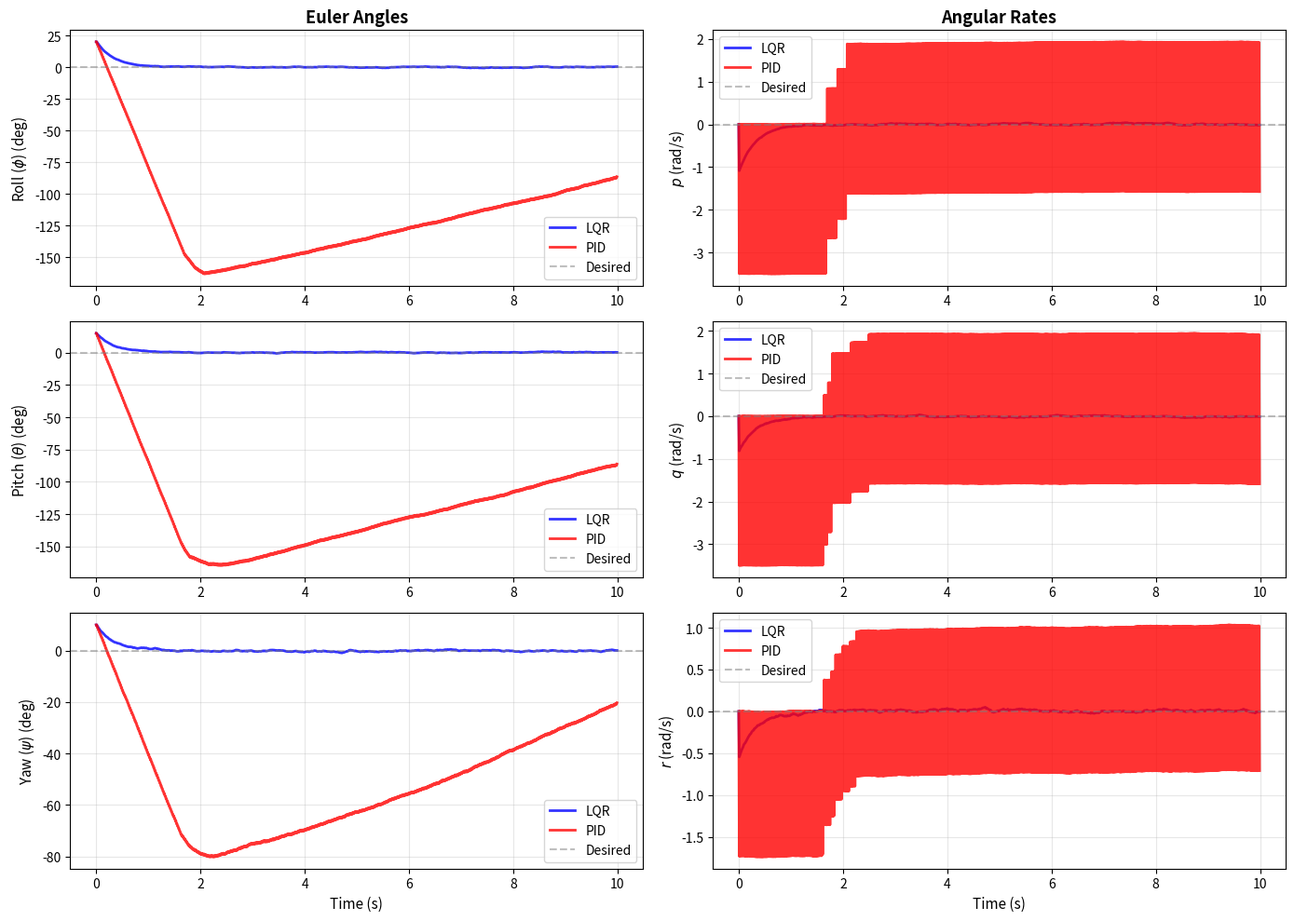
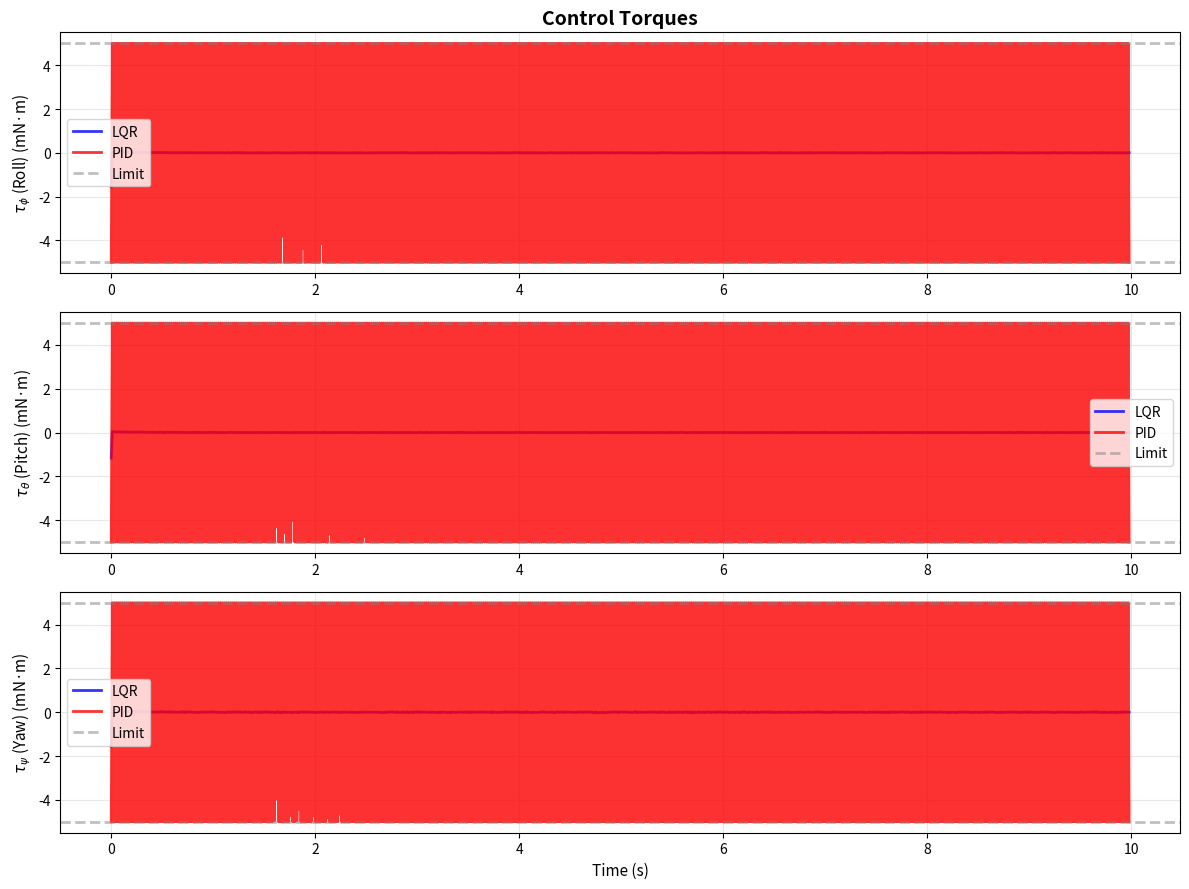
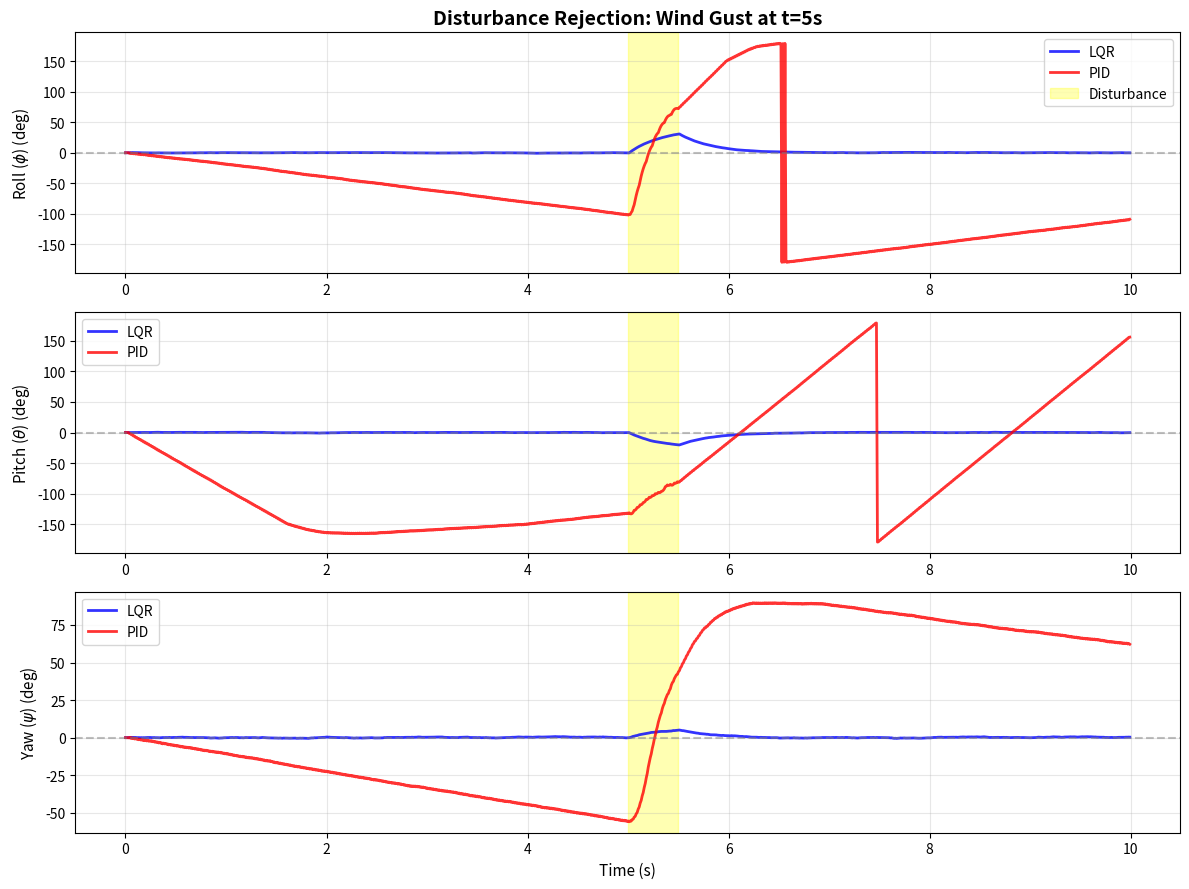

Python code for these plots, in order: (Note: this script raises an exception after producing the figures.)
import numpy as np
import matplotlib.pyplot as plt
from mpl_toolkits.mplot3d import Axes3D
from scipy.linalg import solve_discrete_are, expm

# Simulation parameters
dt = 0.01  # 10 ms control loop (100 Hz)
T_sim = 10.0  # 10 second simulation
N_steps = int(T_sim / dt)

# Crazyflie 2.1 parameters
mass = 0.027  # kg
arm_length = 0.046  # m (motor to center distance)

# Inertia matrix (kg·m²)
Ixx = 1.43e-5
Iyy = 1.43e-5
Izz = 2.89e-5
I = np.diag([Ixx, Iyy, Izz])
I_inv = np.linalg.inv(I)

# Control limits (torque in N·m)
TAU_MAX = 0.005  # Conservative limit for micro quadrotor

print(f"Crazyflie 2.1 Parameters:")
print(f"  Mass: {mass*1000:.1f} g")
print(f"  Inertia: Ixx={Ixx*1e6:.2f}, Iyy={Iyy*1e6:.2f}, Izz={Izz*1e6:.2f} (×10⁻⁶ kg·m²)")
print(f"  Control rate: {1/dt:.0f} Hz")
print(f"  Max torque: {TAU_MAX*1000:.2f} mN·m")

def compute_attitude_dynamics(I_inv, dt):
    """
    Compute linearized attitude dynamics.
    
    State: [phi, theta, psi, p, q, r]
    Control: [tau_phi, tau_theta, tau_psi]
    
    Args:
        I_inv: Inverse inertia matrix (3x3)
        dt: Sampling period (s)
    
    Returns:
        A, B: Discrete-time system matrices
    """
    # Continuous-time dynamics
    A_c = np.block([
        [np.zeros((3, 3)), np.eye(3)],
        [np.zeros((3, 3)), np.zeros((3, 3))]
    ])
    
    B_c = np.block([
        [np.zeros((3, 3))],
        [I_inv]
    ])
    
    # Discretize using matrix exponential (exact for LTI systems)
    # State transition matrix
    A = np.eye(6) + A_c * dt  # First-order approximation (exact for this system)
    B = B_c * dt
    
    return A, B

# Compute system matrices
A, B = compute_attitude_dynamics(I_inv, dt)

print("Linearized Attitude Dynamics:")
print(f"A (state transition) =\n{A}")
print(f"\nB (control input) =\n{B}")

def compute_lqr_gain(A, B, Q, R):
    """
    Compute LQR gain using DARE.
    
    Args:
        A, B: System matrices
        Q: State cost matrix (6x6)
        R: Control cost matrix (3x3)
    
    Returns:
        K: LQR gain matrix (3x6)
        P: Solution to DARE (6x6)
    """
    # Solve DARE
    P = solve_discrete_are(A, B, Q, R)
    
    # Compute gain
    K = np.linalg.solve(R + B.T @ P @ B, B.T @ P @ A)
    
    return K, P

# Cost matrices for aggressive stabilization
# State weights: [phi, theta, psi, p, q, r]
Q_angles = 100.0  # Penalize angle errors heavily
Q_rates = 10.0    # Penalize rate errors moderately
Q = np.diag([Q_angles, Q_angles, Q_angles/2, Q_rates, Q_rates, Q_rates/2])

# Control weights: [tau_phi, tau_theta, tau_psi]
R_torque = 0.1  # Low penalty for fast response
R = np.diag([R_torque, R_torque, R_torque])

# Compute LQR gain
K_lqr, P_lqr = compute_lqr_gain(A, B, Q, R)

print("\nLQR Configuration:")
print(f"Q = diag([{Q_angles}, {Q_angles}, {Q_angles/2}, {Q_rates}, {Q_rates}, {Q_rates/2}])")
print(f"   (roll, pitch, yaw angles, then angular rates)")
print(f"R = {R_torque} * I_3 (torque effort)")
print(f"\nLQR Gain K (3x6) =\n{K_lqr}")
print(f"\nMax gain values: {np.max(np.abs(K_lqr), axis=1)}")

def lqr_control(state, state_desired, K, tau_max):
    """
    LQR attitude controller with torque saturation.
    
    Args:
        state: Current state [phi, theta, psi, p, q, r]
        state_desired: Desired state [phi_d, theta_d, psi_d, 0, 0, 0]
        K: LQR gain matrix (3x6)
        tau_max: Maximum torque
    
    Returns:
        Control torque [tau_phi, tau_theta, tau_psi]
    """
    # Compute error
    error = state - state_desired
    
    # Wrap angles to [-pi, pi]
    error[:3] = np.arctan2(np.sin(error[:3]), np.cos(error[:3]))
    
    # LQR control law: tau = -K * e
    tau = -K @ error
    
    # Saturate torque
    tau = np.clip(tau, -tau_max, tau_max)
    
    return tau

# Test controller
test_state = np.array([0.1, -0.05, 0.2, 0.5, -0.3, 0.1])  # Small perturbation
test_desired = np.array([0.0, 0.0, 0.0, 0.0, 0.0, 0.0])   # Hover
test_torque = lqr_control(test_state, test_desired, K_lqr, TAU_MAX)

print(f"\nController Test:")
print(f"  State: {test_state}")
print(f"  Desired: {test_desired}")
print(f"  Torque: {test_torque*1000} mN·m")

class PIDAttitudeController:
    """Cascaded PID controller for attitude stabilization."""
    
    def __init__(self, kp_angle, kp_rate, ki_rate_hz=0.0, kd_rate_hz=0.0):
        """Outer loop: angle, inner loop: rate."""
        self.kp_angle = kp_angle
        self.kp_rate = kp_rate
        self.ki_rate = ki_rate_hz
        self.kd_rate = kd_rate_hz
        
        self.integral = np.zeros(3)
        self.prev_error_rate = np.zeros(3)
    
    def control(self, state, state_desired, dt, tau_max):
        """
        Cascaded PID: Angle -> Rate setpoint -> Torque
        
        Args:
            state: [phi, theta, psi, p, q, r]
            state_desired: [phi_d, theta_d, psi_d, 0, 0, 0]
            dt: Time step
            tau_max: Max torque
        
        Returns:
            Torque command
        """
        # Outer loop: Angle error -> desired rate
        angle_error = state[:3] - state_desired[:3]
        angle_error = np.arctan2(np.sin(angle_error), np.cos(angle_error))
        
        desired_rate = -self.kp_angle * angle_error
        
        # Inner loop: Rate error -> torque
        rate_error = state[3:] - desired_rate
        
        # PID terms
        self.integral += rate_error * dt
        derivative = (rate_error - self.prev_error_rate) / dt if dt > 0 else np.zeros(3)
        self.prev_error_rate = rate_error.copy()
        
        # Control law
        tau = -self.kp_rate * rate_error - \
               self.ki_rate * self.integral - \
               self.kd_rate * derivative
        
        # Saturate
        tau = np.clip(tau, -tau_max, tau_max)
        
        return tau
    
    def reset(self):
        """Reset integrator."""
        self.integral = np.zeros(3)
        self.prev_error_rate = np.zeros(3)

# Create PID controller (tuned for similar response)
pid_controller = PIDAttitudeController(
    kp_angle=4.0,   # Angle -> rate gain
    kp_rate=0.015,  # Rate -> torque gain
    ki_rate_hz=0.001,  # Integrator
    kd_rate_hz=0.0005  # Derivative
)

print("\nPID Controller Created:")
print(f"  kp_angle (outer loop): {pid_controller.kp_angle}")
print(f"  kp_rate (inner loop): {pid_controller.kp_rate}")
print(f"  ki_rate: {pid_controller.ki_rate}")
print(f"  kd_rate: {pid_controller.kd_rate}")

def simulate_attitude_dynamics(state, tau, I_inv, dt, noise_std=0.001):
    """
    Simulate linearized attitude dynamics (small angle assumption).
    
    Args:
        state: Current state [phi, theta, psi, p, q, r]
        tau: Control torque [tau_phi, tau_theta, tau_psi]
        I_inv: Inverse inertia matrix
        dt: Time step
        noise_std: Process noise standard deviation
    
    Returns:
        Next state
    """
    angles = state[:3]
    rates = state[3:]
    
    # Euler integration (small angles)
    angles_next = angles + rates * dt
    rates_next = rates + I_inv @ tau * dt
    
    # Add process noise
    noise = np.random.randn(6) * noise_std
    
    # Wrap angles
    angles_next = np.arctan2(np.sin(angles_next), np.cos(angles_next))
    
    return np.hstack([angles_next, rates_next]) + noise

print("Attitude dynamics simulator ready.")

# Initial condition: 20° roll, 15° pitch, 10° yaw
initial_state = np.array([np.deg2rad(20), np.deg2rad(15), np.deg2rad(10), 0.0, 0.0, 0.0])
desired_state = np.array([0.0, 0.0, 0.0, 0.0, 0.0, 0.0])

# Initialize LQR simulation
x_lqr = np.zeros((N_steps, 6))
u_lqr = np.zeros((N_steps-1, 3))
x_lqr[0] = initial_state

print("Running LQR simulation...")
for k in range(N_steps - 1):
    # Compute control
    tau = lqr_control(x_lqr[k], desired_state, K_lqr, TAU_MAX)
    u_lqr[k] = tau
    
    # Simulate
    x_lqr[k+1] = simulate_attitude_dynamics(x_lqr[k], tau, I_inv, dt)

print(f"LQR simulation complete.")
print(f"Final state: {np.rad2deg(x_lqr[-1, :3])} deg, {x_lqr[-1, 3:]} rad/s")

# Initialize PID simulation
x_pid = np.zeros((N_steps, 6))
u_pid = np.zeros((N_steps-1, 3))
x_pid[0] = initial_state
pid_controller.reset()

print("Running PID simulation...")
for k in range(N_steps - 1):
    # Compute control
    tau = pid_controller.control(x_pid[k], desired_state, dt, TAU_MAX)
    u_pid[k] = tau
    
    # Simulate
    x_pid[k+1] = simulate_attitude_dynamics(x_pid[k], tau, I_inv, dt)

print(f"PID simulation complete.")
print(f"Final state: {np.rad2deg(x_pid[-1, :3])} deg, {x_pid[-1, 3:]} rad/s")

t_vec = np.arange(N_steps) * dt

fig, axes = plt.subplots(3, 2, figsize=(14, 10))

angle_labels = ['Roll ($\\phi$)', 'Pitch ($\\theta$)', 'Yaw ($\\psi$)']
rate_labels = ['$p$', '$q$', '$r$']

for i in range(3):
    # Angles
    ax = axes[i, 0]
    ax.plot(t_vec, np.rad2deg(x_lqr[:, i]), 'b-', linewidth=2, label='LQR', alpha=0.8)
    ax.plot(t_vec, np.rad2deg(x_pid[:, i]), 'r-', linewidth=2, label='PID', alpha=0.8)
    ax.axhline(0, color='gray', linestyle='--', alpha=0.5, label='Desired')
    ax.set_ylabel(f'{angle_labels[i]} (deg)', fontsize=11)
    ax.legend(fontsize=10)
    ax.grid(True, alpha=0.3)
    if i == 0:
        ax.set_title('Euler Angles', fontsize=13, fontweight='bold')
    if i == 2:
        ax.set_xlabel('Time (s)', fontsize=11)
    
    # Rates
    ax = axes[i, 1]
    ax.plot(t_vec, x_lqr[:, i+3], 'b-', linewidth=2, label='LQR', alpha=0.8)
    ax.plot(t_vec, x_pid[:, i+3], 'r-', linewidth=2, label='PID', alpha=0.8)
    ax.axhline(0, color='gray', linestyle='--', alpha=0.5, label='Desired')
    ax.set_ylabel(f'{rate_labels[i]} (rad/s)', fontsize=11)
    ax.legend(fontsize=10)
    ax.grid(True, alpha=0.3)
    if i == 0:
        ax.set_title('Angular Rates', fontsize=13, fontweight='bold')
    if i == 2:
        ax.set_xlabel('Time (s)', fontsize=11)

plt.tight_layout()
plt.show()

fig, axes = plt.subplots(3, 1, figsize=(12, 9))

t_vec_u = np.arange(N_steps-1) * dt
torque_labels = ['$\\tau_\\phi$ (Roll)', '$\\tau_\\theta$ (Pitch)', '$\\tau_\\psi$ (Yaw)']

for i in range(3):
    ax = axes[i]
    
    # Plot torques (in mN·m for readability)
    ax.plot(t_vec_u, u_lqr[:, i]*1000, 'b-', linewidth=2, label='LQR', alpha=0.8)
    ax.plot(t_vec_u, u_pid[:, i]*1000, 'r-', linewidth=2, label='PID', alpha=0.8)
    
    # Plot limits
    ax.axhline(TAU_MAX*1000, color='gray', linestyle='--', linewidth=2, alpha=0.5, label='Limit')
    ax.axhline(-TAU_MAX*1000, color='gray', linestyle='--', linewidth=2, alpha=0.5)
    ax.fill_between(t_vec_u, -TAU_MAX*1000, TAU_MAX*1000, color='gray', alpha=0.1)
    
    ax.set_ylabel(f'{torque_labels[i]} (mN·m)', fontsize=11)
    ax.legend(fontsize=10)
    ax.grid(True, alpha=0.3)

axes[2].set_xlabel('Time (s)', fontsize=11)
axes[0].set_title('Control Torques', fontsize=14, fontweight='bold')

plt.tight_layout()
plt.show()

# Statistics
print("\n=== Control Effort Statistics ===")
print("\nLQR:")
for i, label in enumerate(torque_labels):
    print(f"  {label}: mean={np.mean(np.abs(u_lqr[:, i]))*1000:.3f}, "
          f"max={np.max(np.abs(u_lqr[:, i]))*1000:.3f} mN·m")
print(f"  Total effort: {np.sum(u_lqr**2):.6f}")

print("\nPID:")
for i, label in enumerate(torque_labels):
    print(f"  {label}: mean={np.mean(np.abs(u_pid[:, i]))*1000:.3f}, "
          f"max={np.max(np.abs(u_pid[:, i]))*1000:.3f} mN·m")
print(f"  Total effort: {np.sum(u_pid**2):.6f}")

# Add external disturbance at t=5s (wind gust)
disturbance_start = int(5.0 / dt)
disturbance_duration = int(0.5 / dt)  # 0.5 second gust
disturbance_torque = np.array([0.003, -0.002, 0.001])  # N·m

# Re-run LQR with disturbance
x_lqr_dist = np.zeros((N_steps, 6))
u_lqr_dist = np.zeros((N_steps-1, 3))
x_lqr_dist[0] = np.array([0.0, 0.0, 0.0, 0.0, 0.0, 0.0])  # Start at hover

for k in range(N_steps - 1):
    # Compute control
    tau = lqr_control(x_lqr_dist[k], desired_state, K_lqr, TAU_MAX)
    
    # Add disturbance
    if disturbance_start <= k < disturbance_start + disturbance_duration:
        tau_total = tau + disturbance_torque
    else:
        tau_total = tau
    
    u_lqr_dist[k] = tau
    
    # Simulate
    x_lqr_dist[k+1] = simulate_attitude_dynamics(x_lqr_dist[k], tau_total, I_inv, dt)

# Re-run PID with disturbance
x_pid_dist = np.zeros((N_steps, 6))
u_pid_dist = np.zeros((N_steps-1, 3))
x_pid_dist[0] = np.array([0.0, 0.0, 0.0, 0.0, 0.0, 0.0])
pid_controller.reset()

for k in range(N_steps - 1):
    # Compute control
    tau = pid_controller.control(x_pid_dist[k], desired_state, dt, TAU_MAX)
    
    # Add disturbance
    if disturbance_start <= k < disturbance_start + disturbance_duration:
        tau_total = tau + disturbance_torque
    else:
        tau_total = tau
    
    u_pid_dist[k] = tau
    
    # Simulate
    x_pid_dist[k+1] = simulate_attitude_dynamics(x_pid_dist[k], tau_total, I_inv, dt)

# Plot disturbance response
fig, axes = plt.subplots(3, 1, figsize=(12, 9))

for i in range(3):
    ax = axes[i]
    ax.plot(t_vec, np.rad2deg(x_lqr_dist[:, i]), 'b-', linewidth=2, label='LQR', alpha=0.8)
    ax.plot(t_vec, np.rad2deg(x_pid_dist[:, i]), 'r-', linewidth=2, label='PID', alpha=0.8)
    
    # Highlight disturbance period
    ax.axvspan(disturbance_start*dt, (disturbance_start+disturbance_duration)*dt, 
              color='yellow', alpha=0.3, label='Disturbance' if i == 0 else '')
    
    ax.axhline(0, color='gray', linestyle='--', alpha=0.5)
    ax.set_ylabel(f'{angle_labels[i]} (deg)', fontsize=11)
    ax.legend(fontsize=10)
    ax.grid(True, alpha=0.3)

axes[2].set_xlabel('Time (s)', fontsize=11)
axes[0].set_title('Disturbance Rejection: Wind Gust at t=5s', fontsize=14, fontweight='bold')

plt.tight_layout()
plt.show()

# Quantify disturbance rejection
max_deviation_lqr = np.max(np.abs(x_lqr_dist[disturbance_start:disturbance_start+disturbance_duration*2, :3]))
max_deviation_pid = np.max(np.abs(x_pid_dist[disturbance_start:disturbance_start+disturbance_duration*2, :3]))

print(f"\n=== Disturbance Rejection ===")
print(f"Disturbance: {disturbance_torque*1000} mN·m for {disturbance_duration*dt:.2f} s")
print(f"\nMax angle deviation:")
print(f"  LQR: {np.rad2deg(max_deviation_lqr):.2f}°")
print(f"  PID: {np.rad2deg(max_deviation_pid):.2f}°")

# Compute settling time (2% criterion)
def settling_time(trajectory, threshold_pct=0.02):
    """Find settling time (last time outside threshold)."""
    initial_error = np.abs(trajectory[0])
    threshold = threshold_pct * initial_error
    
    settling_idx = 0
    for i in range(len(trajectory)):
        if np.abs(trajectory[i]) > threshold:
            settling_idx = i
    
    return settling_idx * dt

# Compute metrics for each angle
print("\n=== Performance Metrics ===")
print("\nSettling Time (2% criterion):")
for i, label in enumerate(angle_labels):
    ts_lqr = settling_time(x_lqr[:, i])
    ts_pid = settling_time(x_pid[:, i])
    print(f"  {label}: LQR={ts_lqr:.3f} s, PID={ts_pid:.3f} s")

# Overshoot
print("\nOvershoot:")
for i, label in enumerate(angle_labels):
    # Find max deviation from zero after first zero crossing
    overshoot_lqr = np.max(np.abs(x_lqr[:, i]))
    overshoot_pid = np.max(np.abs(x_pid[:, i]))
    print(f"  {label}: LQR={np.rad2deg(overshoot_lqr):.2f}°, PID={np.rad2deg(overshoot_pid):.2f}°")

# Cumulative cost
cost_lqr = np.sum([x_lqr[k] @ Q @ x_lqr[k] + u_lqr[k] @ R @ u_lqr[k] 
                   for k in range(len(u_lqr))])
cost_pid = np.sum([x_pid[k] @ Q @ x_pid[k] + u_pid[k] @ R @ u_pid[k] 
                   for k in range(len(u_pid))])

print(f"\nCumulative LQR Cost:")
print(f"  LQR: {cost_lqr:.2f}")
print(f"  PID: {cost_pid:.2f}")
print(f"  LQR improvement: {(cost_pid - cost_lqr) / cost_pid * 100:.1f}% lower cost")

from dynamicalnodes import DynamicalSystem
from dynamicalnodes.algorithm_library.controllers.lqr import LQR

# Create LQR controller as DynamicalSystem
lqr_system = DynamicalSystem(
    f=LQR.f,
    state_name='state',
    h=lambda tau, **kwargs: tau  # Torque output
)

# Attitude plant
def attitude_plant_dynamics(state, tau, I_inv, dt, **kwargs):
    """Attitude dynamics plant."""
    angles = state[:3]
    rates = state[3:]
    
    angles_next = angles + rates * dt
    rates_next = rates + I_inv @ tau * dt
    
    angles_next = np.arctan2(np.sin(angles_next), np.cos(angles_next))
    
    return np.hstack([angles_next, rates_next])

attitude_plant = DynamicalSystem(
    f=attitude_plant_dynamics,
    state_name='state',
    h=lambda state, **kwargs: state
)

# Simulation with DynamicalSystem composition
param_dict = {
    'state': np.array([0.1, 0.05, 0.0, 0.0, 0.0, 0.0]),
    'state_desired': np.array([0.0, 0.0, 0.0, 0.0, 0.0, 0.0]),
    'K': K_lqr,
    'I_inv': I_inv,
    'dt': dt
}

print("\n=== DynamicalSystem Integration Test ===")
for k in range(5):
    # Compute control
    error = param_dict['state'] - param_dict['state_desired']
    error[:3] = np.arctan2(np.sin(error[:3]), np.cos(error[:3]))
    tau = -param_dict['K'] @ error
    tau = np.clip(tau, -TAU_MAX, TAU_MAX)
    
    param_dict['tau'] = tau
    
    # Update plant
    next_state = attitude_plant.step(params=param_dict)
    
    print(f"Step {k}: angles={list(np.rad2deg(next_state[:3]))}°, "
          f"rates={list(next_state[3:])} rad/s, torque={list(tau*1000)} mN·m")

print("\n✓ LQR successfully integrated with DynamicalSystem framework")

from dynamicalnodes import ROSNode
from geometry_msgs.msg import PoseStamped, Vector3Stamped
from sensor_msgs.msg import Imu

# LQR callback for ROS2
def lqr_attitude_callback(tk, pose, imu, **kwargs):
    """
    LQR attitude control callback for ROS2.
    
    Args:
        tk: Current time (s)
        pose: Pose message [x, y, z, qw, qx, qy, qz] from /pose topic
        imu: IMU message [ax, ay, az, gx, gy, gz] from /imu topic
    
    Returns:
        dict with 'torque' key -> Vector3 [tau_phi, tau_theta, tau_psi]
    """
    # Extract attitude from quaternion (simplified - use proper conversion)
    # For this example, assume pose contains Euler angles
    phi, theta, psi = pose[3:6]  # Simplified
    
    # Extract angular rates from IMU
    p, q, r = imu[3:6]
    
    # Construct state
    state = np.array([phi, theta, psi, p, q, r])
    state_desired = kwargs['state_desired']
    
    # Compute error
    error = state - state_desired
    error[:3] = np.arctan2(np.sin(error[:3]), np.cos(error[:3]))
    
    # LQR control
    tau = -kwargs['K'] @ error
    tau = np.clip(tau, -kwargs['tau_max'], kwargs['tau_max'])
    
    return {'torque': tau}

# Create ROS node (example - not executed in notebook)
lqr_node_config = {
    'callback': lqr_attitude_callback,
    'subscriptions': [
        ('/crazyflie/pose', PoseStamped, 'pose'),
        ('/crazyflie/imu', Imu, 'imu')
    ],
    'publications': [
        ('torque', Vector3Stamped, '/crazyflie/cmd_torque')
    ],
    'param_dict': {
        'K': K_lqr,
        'state_desired': np.array([0.0, 0.0, 0.0, 0.0, 0.0, 0.0]),
        'tau_max': TAU_MAX
    },
    'node_name': 'crazyflie_lqr_attitude_controller',
    'rate': 100  # 100 Hz control rate
}

print("\n=== ROS2 Node Configuration ===")
print(f"Node name: {lqr_node_config['node_name']}")
print(f"Control rate: {lqr_node_config['rate']} Hz")
print(f"Subscriptions: {len(lqr_node_config['subscriptions'])} topics")
print(f"Publications: {len(lqr_node_config['publications'])} topics")
print("\nTo deploy:")
print("  1. lqr_node = ROSNode(**lqr_node_config)")
print("  2. lqr_node.create_node()")
print("  3. lqr_node.start()")
print("  4. # ... quadrotor maintains stable hover ...")
print("  5. lqr_node.stop()")
